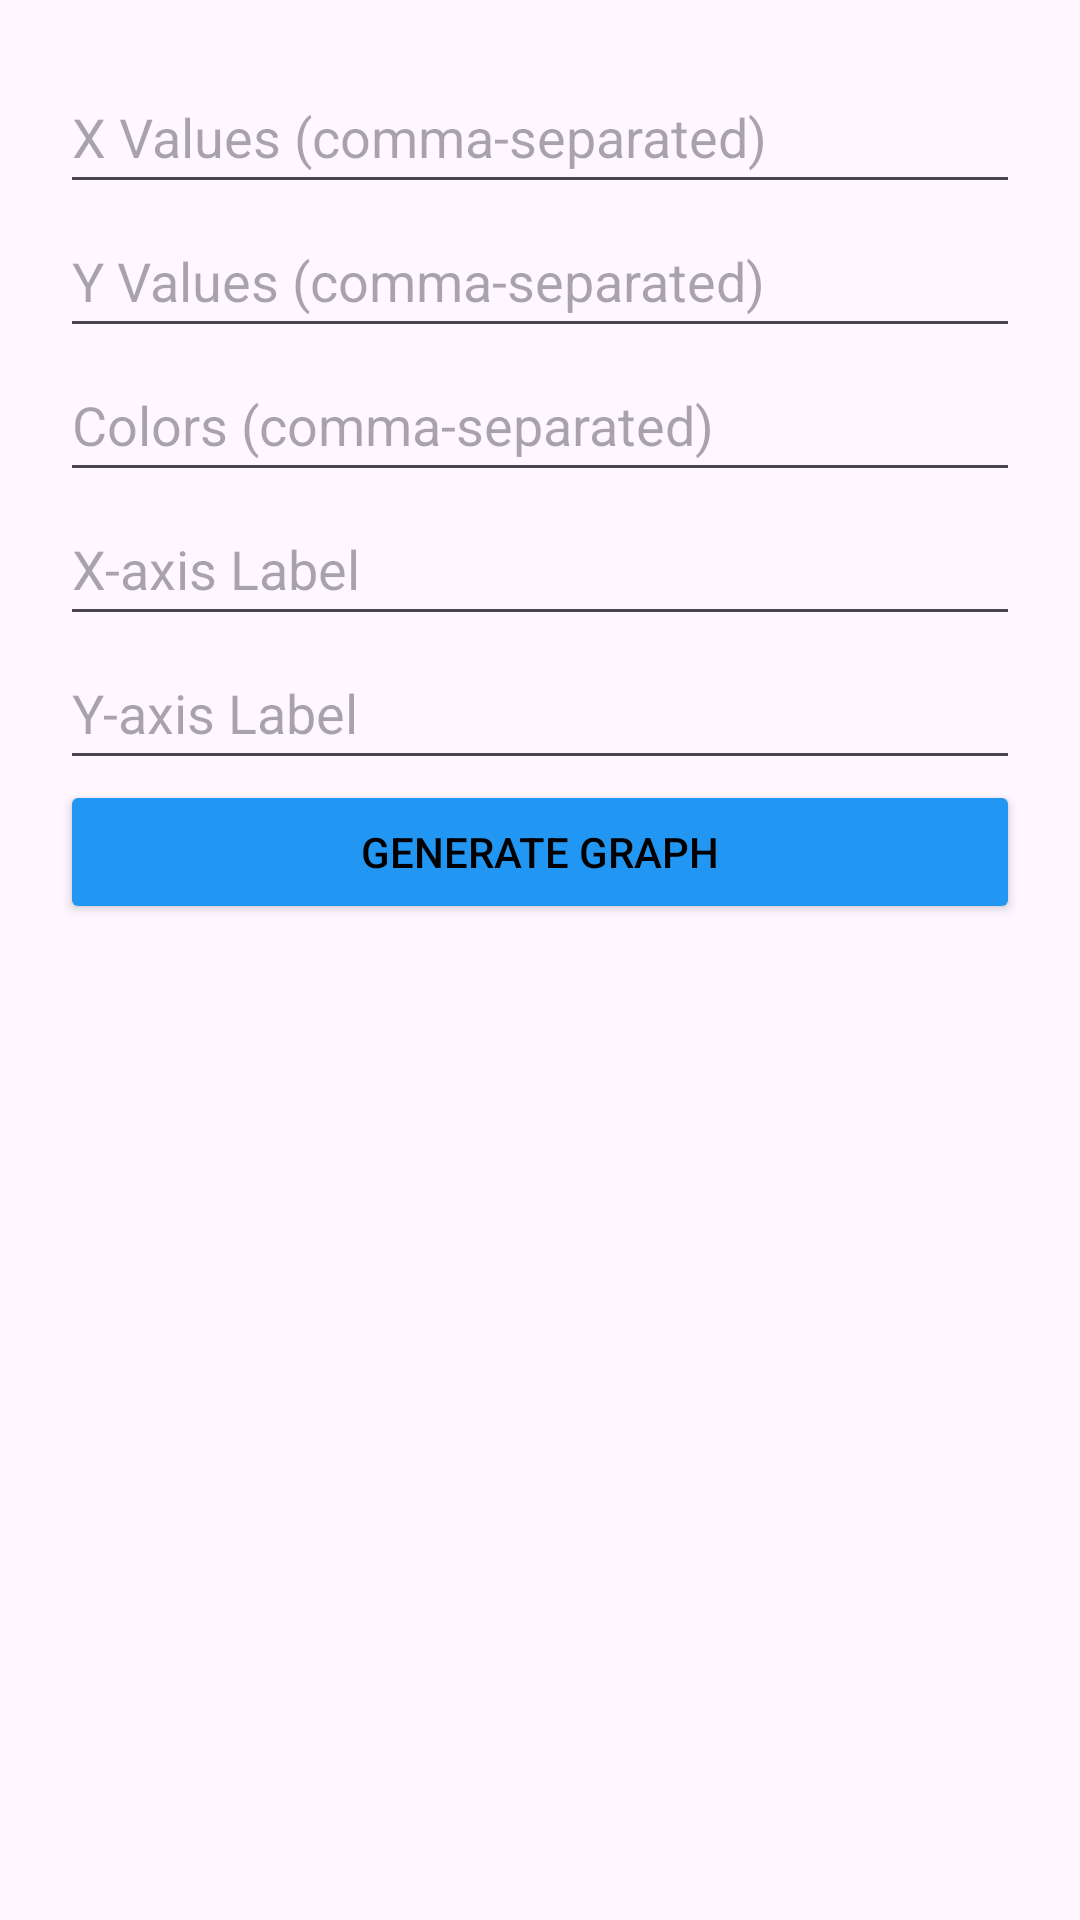

Produce the Android XML layout that renders to this screen, including the resource entries it uses.
<!-- AndroidManifest.xml: application theme Theme.GMorph -->
<!-- res/layout/activity_line_graph.xml -->
<LinearLayout xmlns:android="http://schemas.android.com/apk/res/android"
    android:layout_width="match_parent"
    android:layout_height="match_parent"
    android:padding="20dp"
    android:orientation="vertical">

    <EditText
        android:id="@+id/x_values_input"
        android:layout_width="match_parent"
        android:layout_height="wrap_content"
        android:hint="X Values (comma-separated)"
        android:minHeight="48dp" />

    <EditText
        android:id="@+id/y_values_input"
        android:layout_width="match_parent"
        android:layout_height="wrap_content"
        android:hint="Y Values (comma-separated)"
        android:minHeight="48dp" />

    <EditText
        android:id="@+id/color_input"
        android:layout_width="match_parent"
        android:layout_height="wrap_content"
        android:hint="Colors (comma-separated)"
        android:minHeight="48dp" />

    <EditText
        android:id="@+id/x_axis_input"
        android:layout_width="match_parent"
        android:layout_height="wrap_content"
        android:hint="X-axis Label"
        android:minHeight="48dp" />

    <EditText
        android:id="@+id/y_axis_input"
        android:layout_width="match_parent"
        android:layout_height="wrap_content"
        android:hint="Y-axis Label"
        android:minHeight="48dp" />

    <Button
        android:id="@+id/generate_button"
        android:layout_width="match_parent"
        android:layout_height="wrap_content"
        android:textColor="@color/black"
        android:backgroundTint="#2196F3"
        android:text="Generate Graph" />

    <LinearLayout xmlns:android="http://schemas.android.com/apk/res/android"
        android:id="@+id/graph_layout"
        android:layout_width="match_parent"
        android:layout_height="match_parent"
        android:orientation="vertical">
    </LinearLayout>


</LinearLayout>
<!-- resources referenced by this layout -->
<resources>
  <style name="Theme.GMorph" parent="Base.Theme.GMorph" />
  <style name="Base.Theme.GMorph" parent="Theme.Material3.DayNight.NoActionBar">
          
          
      </style>
  <!-- not gathered from this repository: default colours our renderer supplied (Android Studio template values) -->
  <color name="black">#FF000000</color>
</resources>
